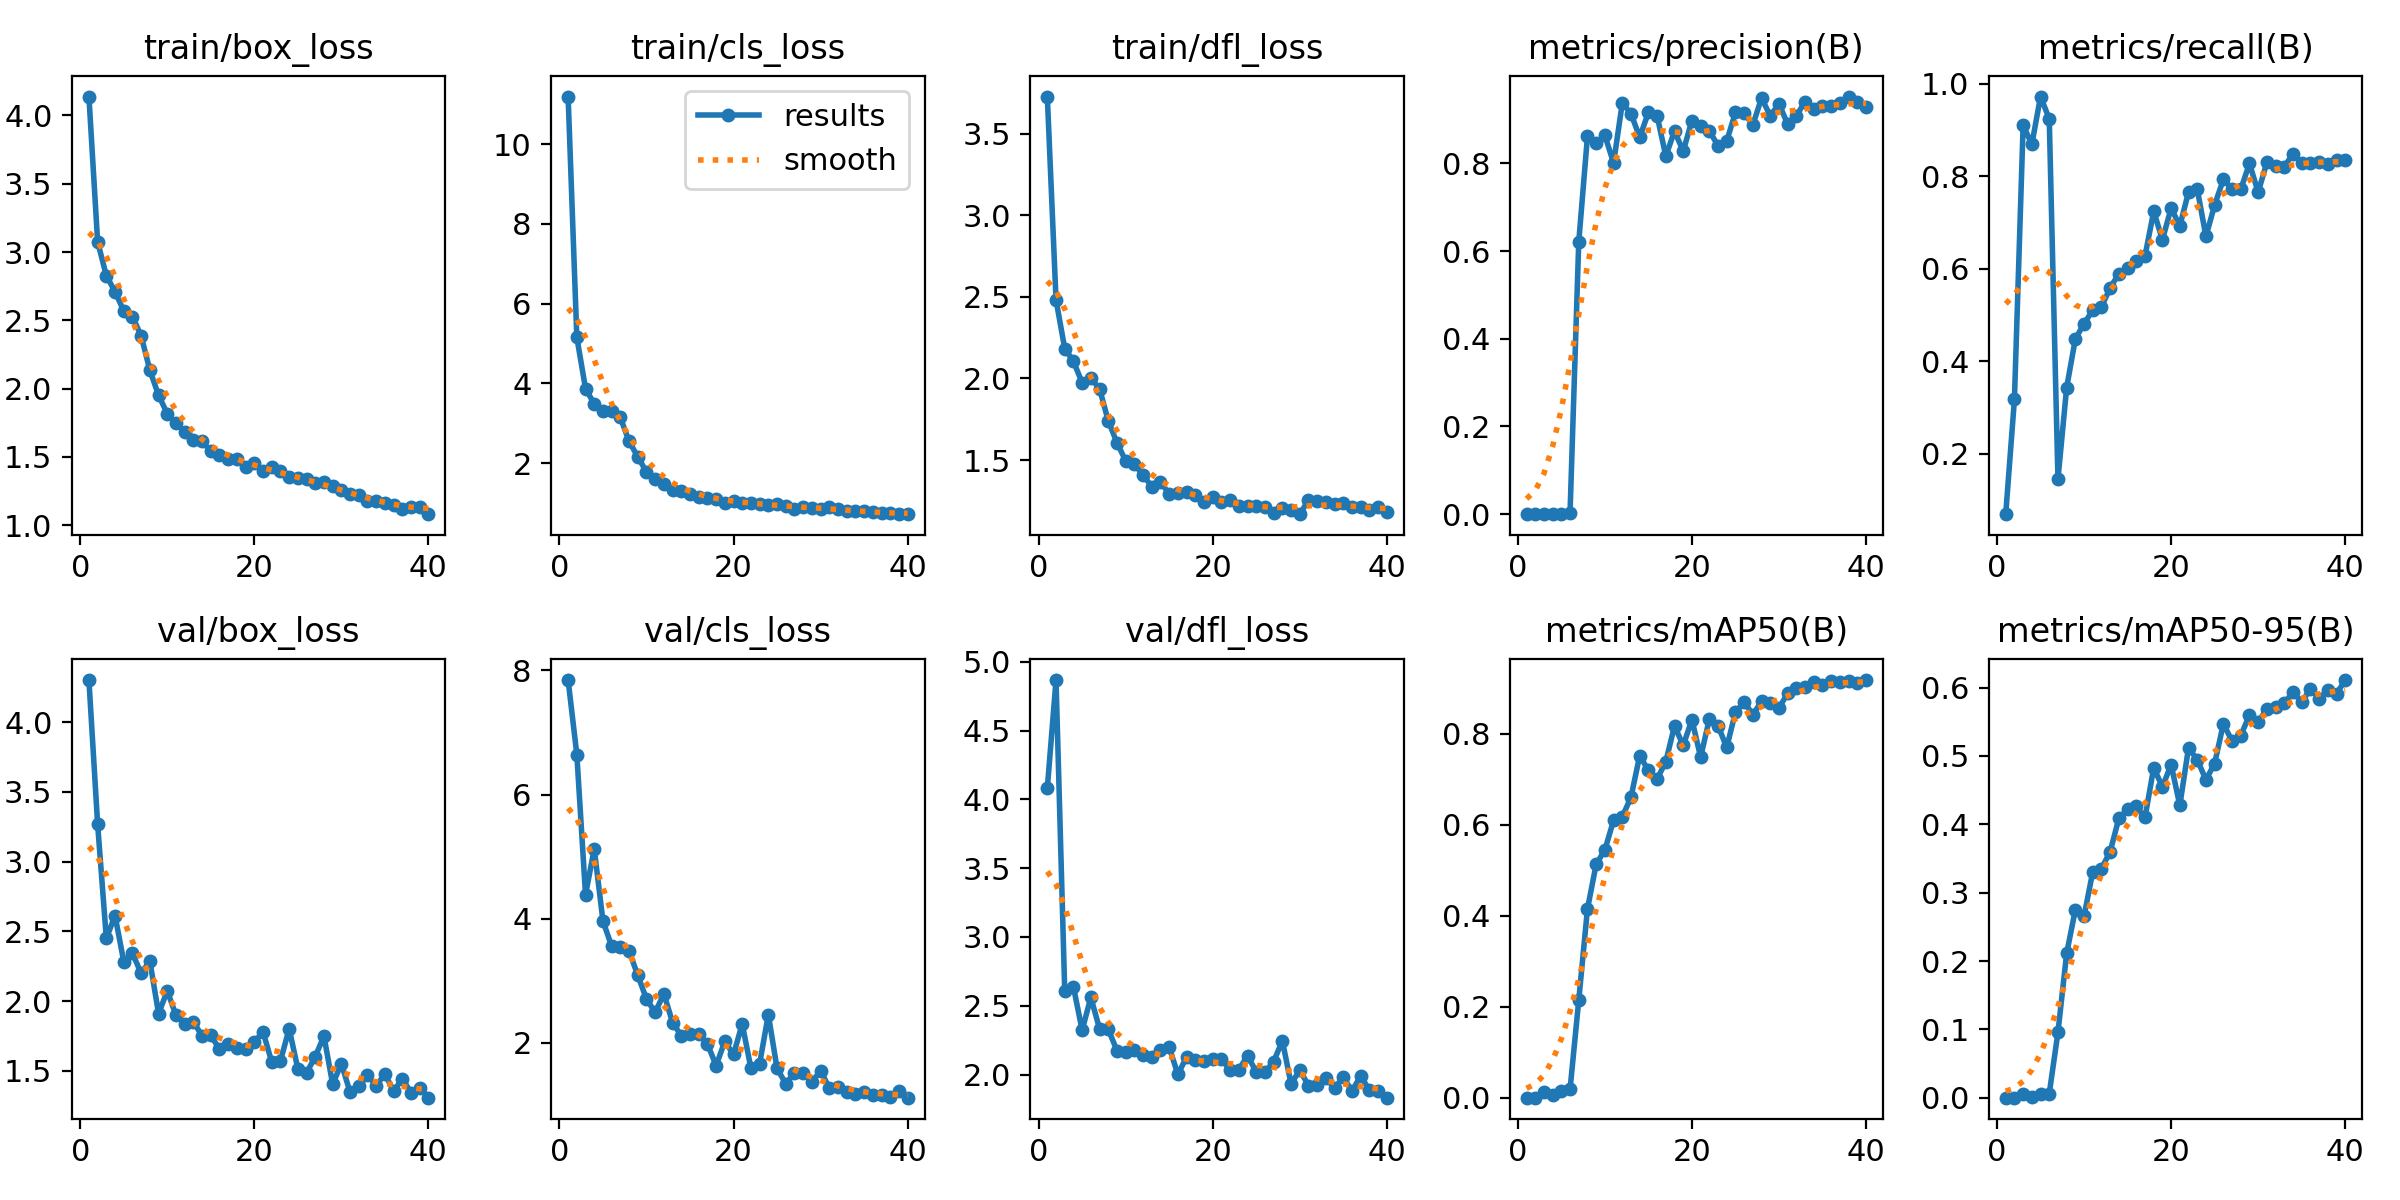

The table this chart was drawn from, first rows:
epoch, train/box_loss, train/cls_loss, train/dfl_loss, metrics/precision(B), metrics/recall(B), metrics/mAP50(B), metrics/mAP50-95(B), val/box_loss, val/cls_loss, val/dfl_loss, lr/pg0, lr/pg1, lr/pg2
1, 4.138, 11.2, 3.728, 0.00011, 0.06897, 6e-05, 2e-05, 4.301, 7.845, 4.081, 0.0006612, 0.0006612, 0.0006612
2, 3.076, 5.158, 2.482, 0.00047, 0.3172, 0.00041, 0.00015, 3.268, 6.644, 4.867, 0.001295, 0.001295, 0.001295
3, 2.827, 3.869, 2.183, 0.00143, 0.9103, 0.01275, 0.00484, 2.449, 4.386, 2.606, 0.001896, 0.001896, 0.001896
4, 2.71, 3.485, 2.104, 0.0011, 0.869, 0.00558, 0.00157, 2.613, 5.126, 2.637, 0.001852, 0.001852, 0.001852
5, 2.568, 3.305, 1.974, 0.00148, 0.9724, 0.01364, 0.00591, 2.283, 3.963, 2.322, 0.001852, 0.001852, 0.001852
6, 2.528, 3.294, 2.002, 0.00352, 0.9241, 0.01818, 0.00602, 2.343, 3.558, 2.561, 0.001802, 0.001802, 0.001802
7, 2.386, 3.145, 1.937, 0.6209, 0.1448, 0.2142, 0.09556, 2.199, 3.542, 2.332, 0.001752, 0.001752, 0.001752
8, 2.135, 2.545, 1.74, 0.8613, 0.3427, 0.4146, 0.2111, 2.287, 3.48, 2.33, 0.001703, 0.001703, 0.001703
9, 1.952, 2.158, 1.607, 0.8464, 0.4483, 0.5128, 0.2751, 1.91, 3.09, 2.174, 0.001654, 0.001654, 0.001654
10, 1.817, 1.779, 1.495, 0.8638, 0.481, 0.5443, 0.2658, 2.073, 2.707, 2.165, 0.001604, 0.001604, 0.001604
11, 1.748, 1.603, 1.473, 0.8008, 0.5103, 0.6094, 0.3308, 1.898, 2.492, 2.178, 0.001554, 0.001554, 0.001554
12, 1.683, 1.485, 1.409, 0.9371, 0.5172, 0.6171, 0.3353, 1.836, 2.793, 2.14, 0.001505, 0.001505, 0.001505
13, 1.626, 1.317, 1.336, 0.9135, 0.5586, 0.6601, 0.3602, 1.852, 2.326, 2.13, 0.001455, 0.001455, 0.001455
14, 1.615, 1.3, 1.364, 0.8592, 0.5892, 0.7514, 0.4089, 1.75, 2.117, 2.178, 0.001406, 0.001406, 0.001406
15, 1.541, 1.233, 1.293, 0.916, 0.6016, 0.719, 0.4217, 1.754, 2.143, 2.198, 0.001357, 0.001357, 0.001357
16, 1.516, 1.16, 1.301, 0.9086, 0.6168, 0.6998, 0.4261, 1.655, 2.15, 2.001, 0.001307, 0.001307, 0.001307
17, 1.485, 1.133, 1.304, 0.8164, 0.6276, 0.7385, 0.4101, 1.693, 1.987, 2.127, 0.001257, 0.001257, 0.001257
18, 1.488, 1.097, 1.285, 0.8735, 0.7241, 0.8166, 0.4827, 1.661, 1.633, 2.104, 0.001208, 0.001208, 0.001208
19, 1.425, 1.003, 1.242, 0.8277, 0.6626, 0.774, 0.4549, 1.658, 2.026, 2.099, 0.001159, 0.001159, 0.001159
20, 1.457, 1.042, 1.275, 0.8975, 0.731, 0.8304, 0.4873, 1.704, 1.815, 2.114, 0.001109, 0.001109, 0.001109
21, 1.398, 0.9891, 1.241, 0.8854, 0.6927, 0.7481, 0.4277, 1.78, 2.304, 2.111, 0.001059, 0.001059, 0.001059
22, 1.424, 1.004, 1.255, 0.874, 0.7656, 0.8316, 0.5121, 1.562, 1.591, 2.033, 0.00101, 0.00101, 0.00101
23, 1.395, 0.9684, 1.22, 0.84, 0.7724, 0.8169, 0.4944, 1.57, 1.666, 2.036, 0.0009605, 0.0009605, 0.0009605
24, 1.353, 0.9522, 1.219, 0.851, 0.6698, 0.7696, 0.4653, 1.802, 2.456, 2.137, 0.000911, 0.000911, 0.000911
25, 1.345, 0.9691, 1.217, 0.9161, 0.7379, 0.847, 0.489, 1.515, 1.588, 2.02, 0.0008615, 0.0008615, 0.0008615
26, 1.341, 0.9104, 1.214, 0.9142, 0.7931, 0.8694, 0.547, 1.485, 1.344, 2.017, 0.000812, 0.000812, 0.000812
27, 1.31, 0.8576, 1.176, 0.8876, 0.7724, 0.8415, 0.5221, 1.602, 1.515, 2.094, 0.0007625, 0.0007625, 0.0007625
28, 1.32, 0.9015, 1.205, 0.9491, 0.7716, 0.8707, 0.5298, 1.748, 1.522, 2.246, 0.000713, 0.000713, 0.000713
29, 1.284, 0.8735, 1.196, 0.9079, 0.8276, 0.8678, 0.5599, 1.404, 1.369, 1.932, 0.0006635, 0.0006635, 0.0006635
30, 1.259, 0.8573, 1.168, 0.9358, 0.7655, 0.8567, 0.5502, 1.55, 1.551, 2.032, 0.000614, 0.000614, 0.000614
31, 1.227, 0.907, 1.254, 0.8892, 0.83, 0.8881, 0.5685, 1.347, 1.276, 1.92, 0.0005645, 0.0005645, 0.0005645
32, 1.223, 0.8426, 1.247, 0.9084, 0.8212, 0.9003, 0.5711, 1.388, 1.287, 1.924, 0.000515, 0.000515, 0.000515
33, 1.175, 0.8002, 1.244, 0.9409, 0.8207, 0.902, 0.577, 1.468, 1.208, 1.975, 0.0004655, 0.0004655, 0.0004655
34, 1.178, 0.7981, 1.231, 0.9238, 0.8483, 0.9123, 0.5935, 1.393, 1.18, 1.901, 0.000416, 0.000416, 0.000416
35, 1.165, 0.7858, 1.237, 0.931, 0.8276, 0.9075, 0.5784, 1.477, 1.21, 1.982, 0.0003665, 0.0003665, 0.0003665
36, 1.146, 0.7643, 1.213, 0.9318, 0.8276, 0.9144, 0.5985, 1.354, 1.153, 1.879, 0.000317, 0.000317, 0.000317
37, 1.122, 0.7412, 1.21, 0.9378, 0.8316, 0.9124, 0.584, 1.443, 1.157, 1.992, 0.0002675, 0.0002675, 0.0002675
38, 1.132, 0.7455, 1.191, 0.9523, 0.8255, 0.9147, 0.5959, 1.344, 1.132, 1.884, 0.000218, 0.000218, 0.000218
39, 1.134, 0.7236, 1.212, 0.9391, 0.8345, 0.9108, 0.5909, 1.378, 1.232, 1.88, 0.0001685, 0.0001685, 0.0001685
40, 1.081, 0.7174, 1.183, 0.9277, 0.8345, 0.9175, 0.6111, 1.307, 1.118, 1.832, 0.000119, 0.000119, 0.000119
